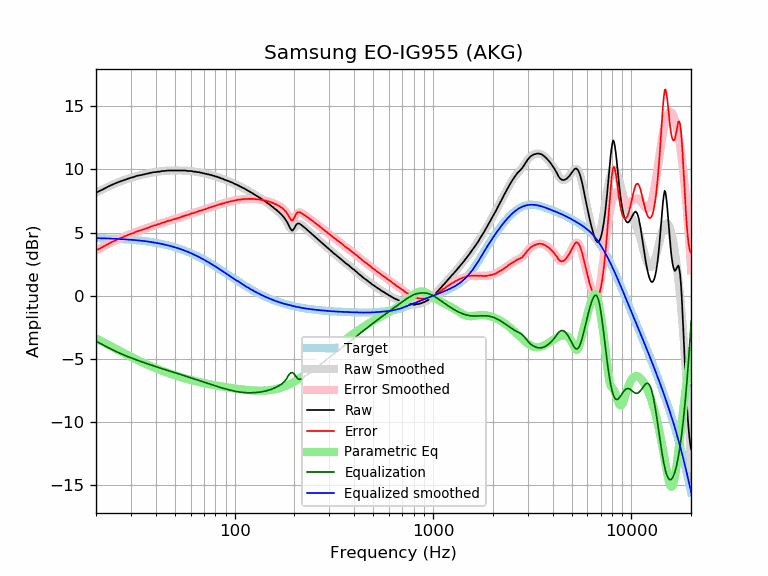

The data file committed next to this chart (first rows):
frequency, raw, error, smoothed, error_smoothed, equalization, parametric_eq, equalized_raw, equalized_smoothed, target
20, 8.16, 3.59, 8.15, 3.59, -3.59, -3.37, 4.57, 4.57, 4.57
21, 8.32, 3.76, 8.32, 3.77, -3.77, -3.54, 4.55, 4.56, 4.56
22, 8.48, 3.93, 8.48, 3.93, -3.93, -3.71, 4.54, 4.55, 4.55
23, 8.64, 4.10, 8.63, 4.09, -4.09, -3.87, 4.54, 4.54, 4.54
24, 8.78, 4.25, 8.77, 4.24, -4.24, -4.03, 4.54, 4.53, 4.53
25, 8.90, 4.38, 8.89, 4.37, -4.37, -4.18, 4.52, 4.51, 4.51
26, 9.01, 4.51, 9.00, 4.50, -4.50, -4.32, 4.51, 4.50, 4.50
27, 9.10, 4.61, 9.10, 4.61, -4.61, -4.45, 4.48, 4.49, 4.49
28, 9.18, 4.71, 9.19, 4.72, -4.72, -4.58, 4.46, 4.47, 4.47
29, 9.27, 4.81, 9.27, 4.82, -4.82, -4.71, 4.45, 4.45, 4.45
30, 9.35, 4.91, 9.34, 4.91, -4.91, -4.82, 4.44, 4.44, 4.44
31, 9.40, 4.98, 9.41, 4.99, -4.99, -4.94, 4.41, 4.42, 4.42
32, 9.49, 5.09, 9.47, 5.07, -5.07, -5.04, 4.42, 4.40, 4.40
33, 9.53, 5.15, 9.53, 5.15, -5.15, -5.14, 4.38, 4.38, 4.38
34, 9.57, 5.21, 9.58, 5.22, -5.22, -5.24, 4.35, 4.36, 4.36
35, 9.62, 5.28, 9.62, 5.29, -5.29, -5.33, 4.33, 4.33, 4.33
36, 9.66, 5.35, 9.66, 5.36, -5.36, -5.42, 4.30, 4.31, 4.31
37, 9.70, 5.42, 9.70, 5.42, -5.42, -5.50, 4.28, 4.28, 4.28
38, 9.75, 5.49, 9.74, 5.48, -5.48, -5.58, 4.26, 4.25, 4.25
39, 9.79, 5.56, 9.77, 5.54, -5.54, -5.66, 4.24, 4.23, 4.23
40, 9.79, 5.59, 9.80, 5.60, -5.60, -5.73, 4.19, 4.20, 4.20
41, 9.83, 5.66, 9.82, 5.66, -5.66, -5.80, 4.17, 4.17, 4.17
42, 9.83, 5.69, 9.85, 5.71, -5.71, -5.87, 4.12, 4.14, 4.14
43, 9.88, 5.77, 9.87, 5.76, -5.76, -5.93, 4.11, 4.10, 4.10
44, 9.88, 5.81, 9.88, 5.81, -5.81, -5.99, 4.06, 4.07, 4.07
45, 9.90, 5.86, 9.90, 5.86, -5.86, -6.04, 4.03, 4.03, 4.03
46, 9.92, 5.92, 9.91, 5.91, -5.91, -6.10, 4.01, 4.00, 4.00
47, 9.92, 5.96, 9.91, 5.95, -5.95, -6.15, 3.96, 3.96, 3.96
48, 9.92, 6.00, 9.92, 6.00, -6.00, -6.20, 3.92, 3.92, 3.92
49, 9.92, 6.04, 9.92, 6.04, -6.04, -6.25, 3.88, 3.88, 3.88
50, 9.92, 6.08, 9.92, 6.08, -6.08, -6.29, 3.84, 3.84, 3.84
51, 9.92, 6.12, 9.92, 6.12, -6.12, -6.34, 3.79, 3.80, 3.80
52, 9.92, 6.16, 9.92, 6.16, -6.16, -6.38, 3.75, 3.76, 3.76
53, 9.92, 6.20, 9.92, 6.21, -6.21, -6.42, 3.71, 3.71, 3.71
54, 9.92, 6.25, 9.92, 6.25, -6.25, -6.46, 3.67, 3.67, 3.67
55, 9.92, 6.29, 9.91, 6.29, -6.29, -6.49, 3.63, 3.62, 3.62
56, 9.92, 6.34, 9.91, 6.33, -6.33, -6.53, 3.59, 3.58, 3.58
57, 9.91, 6.38, 9.90, 6.37, -6.37, -6.56, 3.54, 3.53, 3.53
58, 9.88, 6.40, 9.89, 6.41, -6.41, -6.60, 3.47, 3.48, 3.48
59, 9.88, 6.44, 9.88, 6.45, -6.45, -6.63, 3.43, 3.43, 3.43
60, 9.88, 6.49, 9.87, 6.49, -6.49, -6.66, 3.39, 3.38, 3.38
61, 9.87, 6.53, 9.86, 6.52, -6.52, -6.69, 3.34, 3.33, 3.33
62, 9.83, 6.54, 9.84, 6.56, -6.56, -6.71, 3.27, 3.28, 3.28
63, 9.83, 6.60, 9.83, 6.59, -6.59, -6.74, 3.23, 3.23, 3.23
64, 9.81, 6.63, 9.81, 6.63, -6.63, -6.77, 3.18, 3.18, 3.18
65, 9.79, 6.66, 9.79, 6.66, -6.66, -6.79, 3.12, 3.13, 3.13
66, 9.79, 6.71, 9.77, 6.70, -6.70, -6.82, 3.09, 3.07, 3.07
67, 9.75, 6.72, 9.75, 6.73, -6.73, -6.84, 3.02, 3.02, 3.02
68, 9.75, 6.78, 9.73, 6.76, -6.76, -6.86, 2.98, 2.97, 2.97
69, 9.70, 6.78, 9.71, 6.80, -6.80, -6.88, 2.90, 2.92, 2.92
70, 9.70, 6.84, 9.69, 6.83, -6.83, -6.91, 2.87, 2.86, 2.86
71, 9.66, 6.85, 9.67, 6.86, -6.86, -6.93, 2.79, 2.81, 2.81
72, 9.66, 6.90, 9.65, 6.89, -6.89, -6.95, 2.76, 2.75, 2.75
73, 9.62, 6.92, 9.63, 6.93, -6.93, -6.97, 2.69, 2.70, 2.70
74, 9.62, 6.97, 9.60, 6.96, -6.96, -6.98, 2.66, 2.64, 2.64
75, 9.57, 6.98, 9.58, 6.99, -6.99, -7.00, 2.58, 2.59, 2.59
76, 9.57, 7.03, 9.55, 7.02, -7.02, -7.02, 2.55, 2.54, 2.54
77, 9.53, 7.04, 9.53, 7.05, -7.05, -7.04, 2.48, 2.48, 2.48
78, 9.50, 7.07, 9.50, 7.08, -7.08, -7.05, 2.42, 2.43, 2.43
79, 9.49, 7.11, 9.48, 7.10, -7.10, -7.07, 2.38, 2.37, 2.37
... 553 more rows
